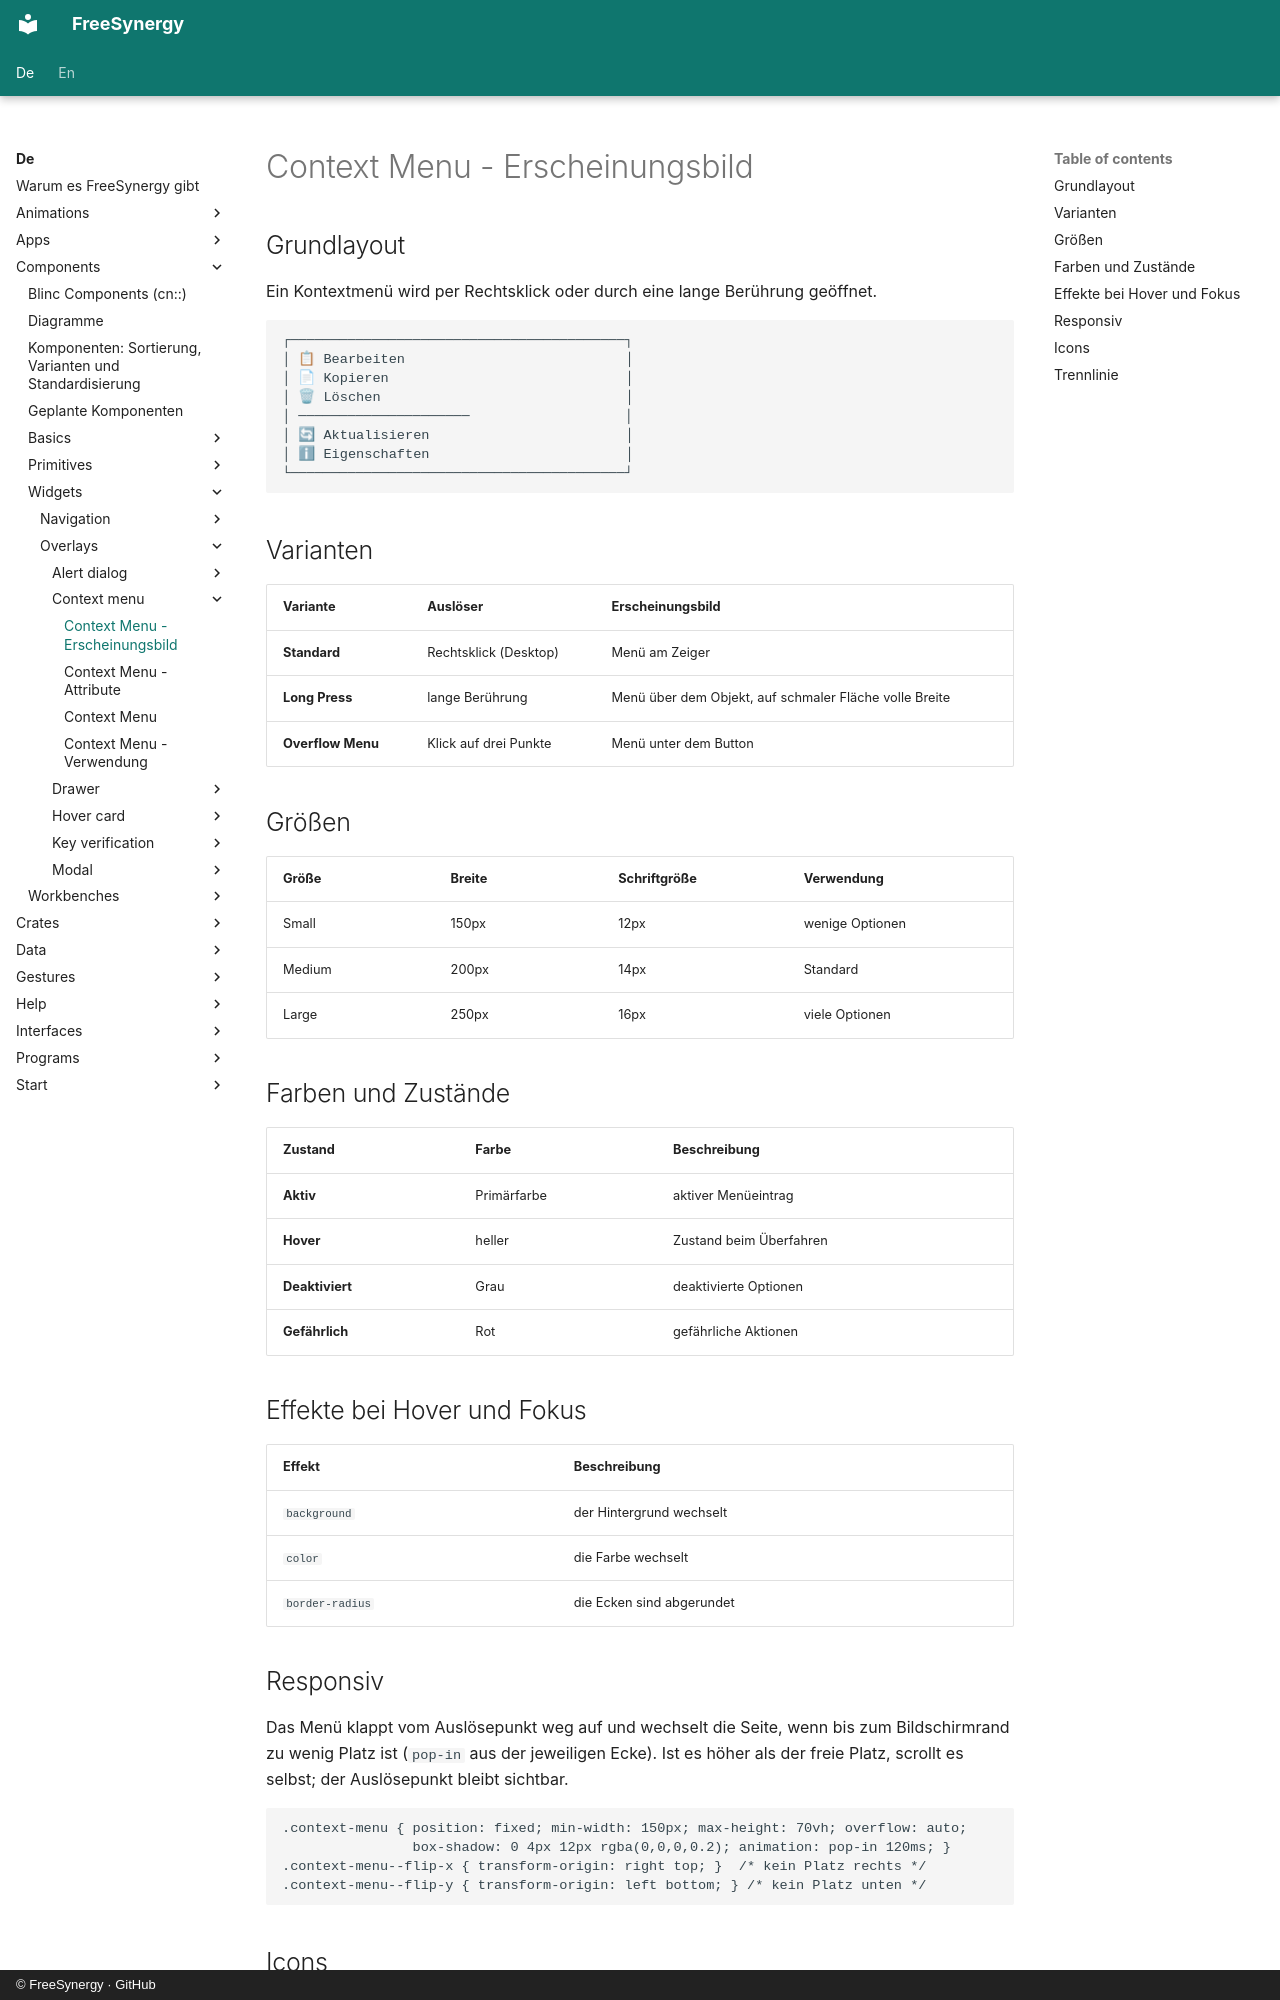

repository: FreeSynergy/fs-documentation · page: de/components/widgets/overlays/context-menu/appearance/index.html · generator: mkdocs · copyright: © FreeSynergy · GitHub

# Context Menu - Erscheinungsbild

## Grundlayout
Ein Kontextmenü wird per Rechtsklick oder durch eine lange Berührung geöffnet.

```
┌─────────────────────────────────────────┐
│ 📋 Bearbeiten                           │
│ 📄 Kopieren                             │
│ 🗑 Löschen                              │
│ ─────────────────────                   │
│ 🔄 Aktualisieren                        │
│ ℹ Eigenschaften                        │
└─────────────────────────────────────────┘
```

## Varianten

| Variante | Auslöser | Erscheinungsbild |
|----------|----------|------------------|
| **Standard** | Rechtsklick (Desktop) | Menü am Zeiger |
| **Long Press** | lange Berührung | Menü über dem Objekt, auf schmaler Fläche volle Breite |
| **Overflow Menu** | Klick auf drei Punkte | Menü unter dem Button |

## Größen

| Größe | Breite | Schriftgröße | Verwendung |
|-------|--------|--------------|------------|
| Small | 150px | 12px | wenige Optionen |
| Medium | 200px | 14px | Standard |
| Large | 250px | 16px | viele Optionen |

## Farben und Zustände

| Zustand | Farbe | Beschreibung |
|---------|-------|--------------|
| **Aktiv** | Primärfarbe | aktiver Menüeintrag |
| **Hover** | heller | Zustand beim Überfahren |
| **Deaktiviert** | Grau | deaktivierte Optionen |
| **Gefährlich** | Rot | gefährliche Aktionen |

## Effekte bei Hover und Fokus

| Effekt | Beschreibung |
|--------|--------------|
| `background` | der Hintergrund wechselt |
| `color` | die Farbe wechselt |
| `border-radius` | die Ecken sind abgerundet |
